The GitHub repository BANUKABHANUTEJA/betel-leaf-disease-classification-main contains a labelled image folder "betel_dataset" with 5 categories: anthracnose, healthy leaf, leaf rot, leaf spot, bacterial leaf. Examples follow, each with its label.

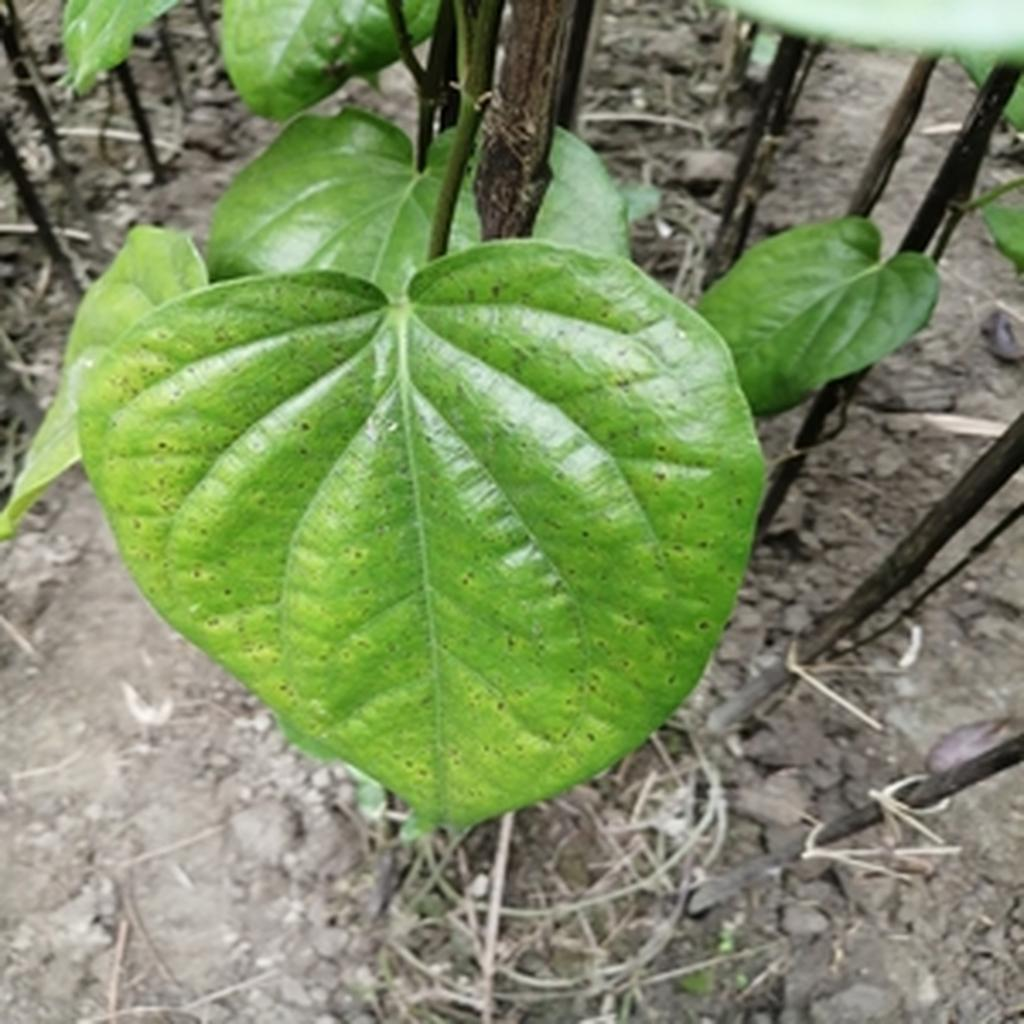
Label: leaf spot

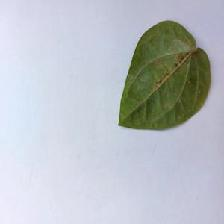
Label: bacterial leaf

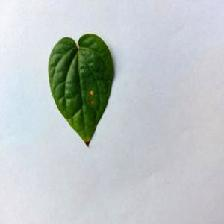
Label: anthracnose

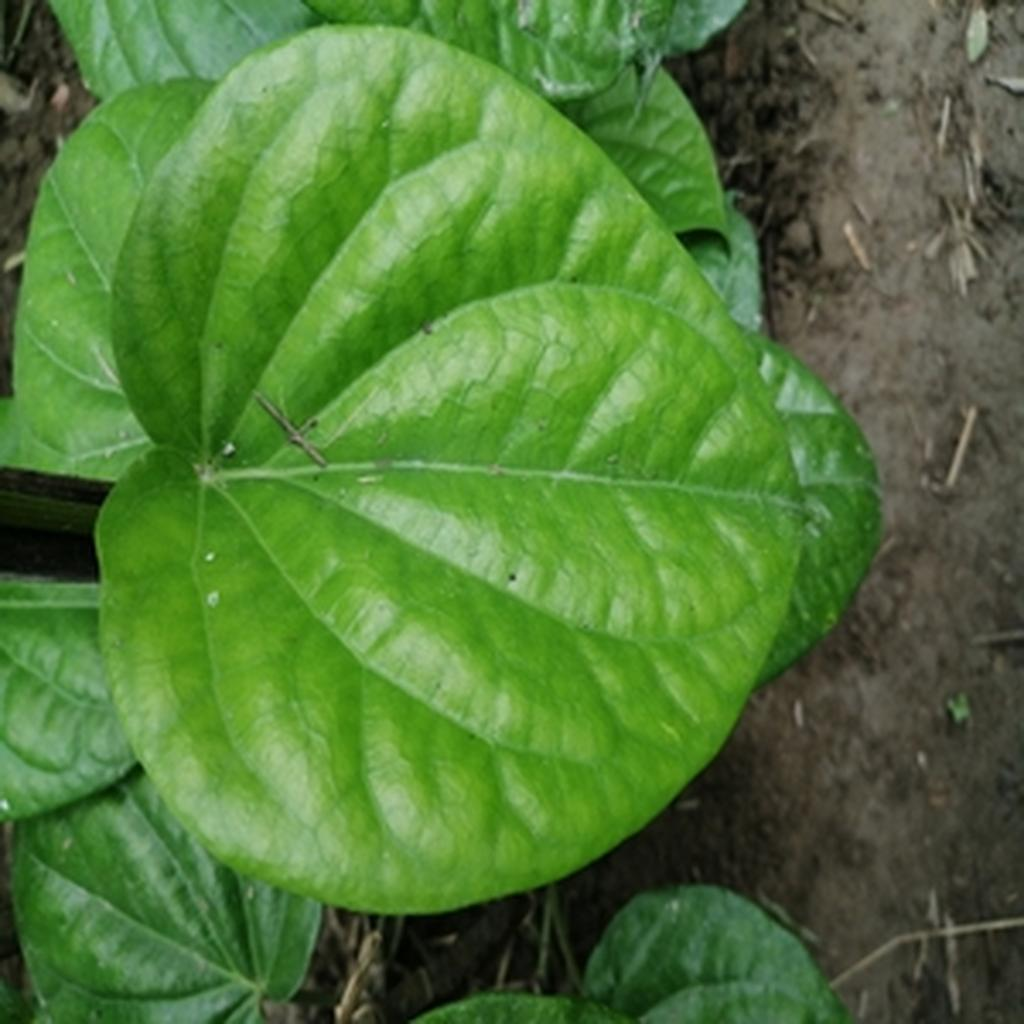
Label: healthy leaf

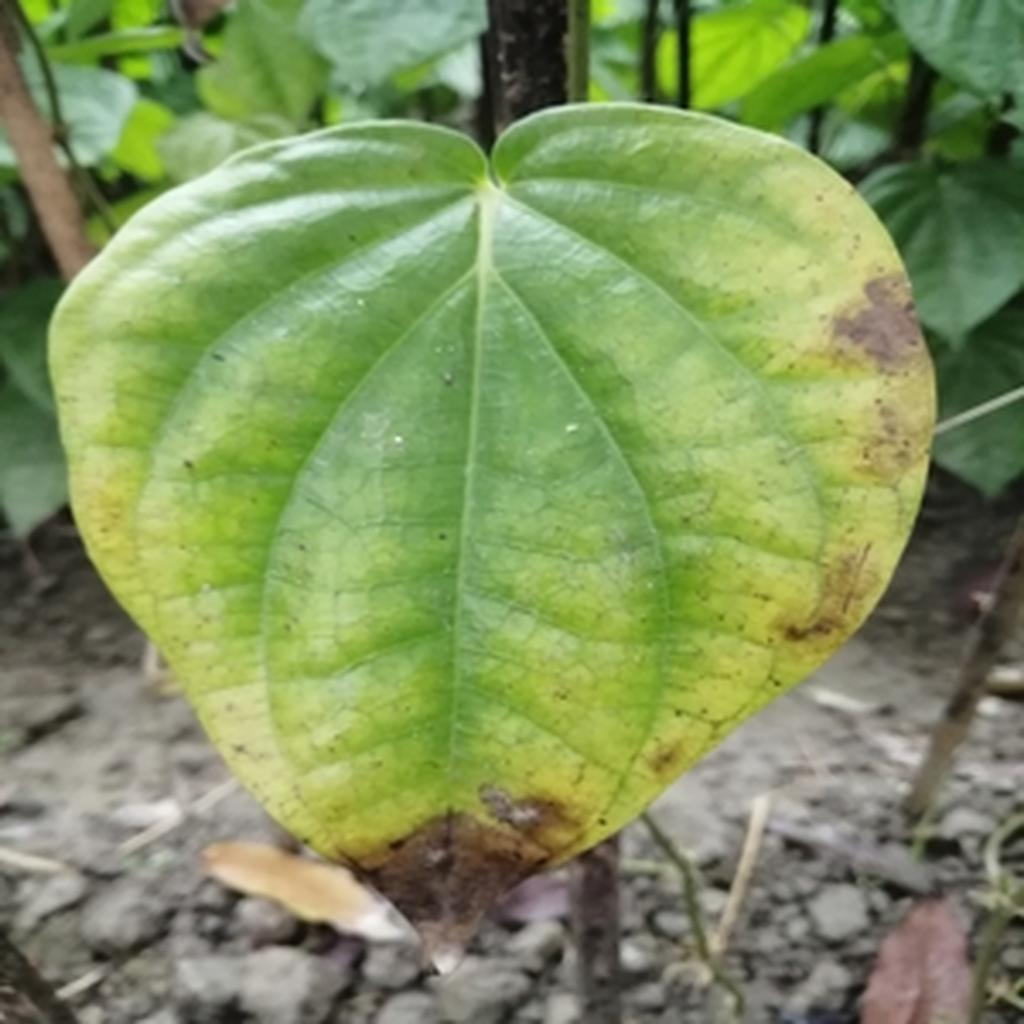
Label: leaf rot

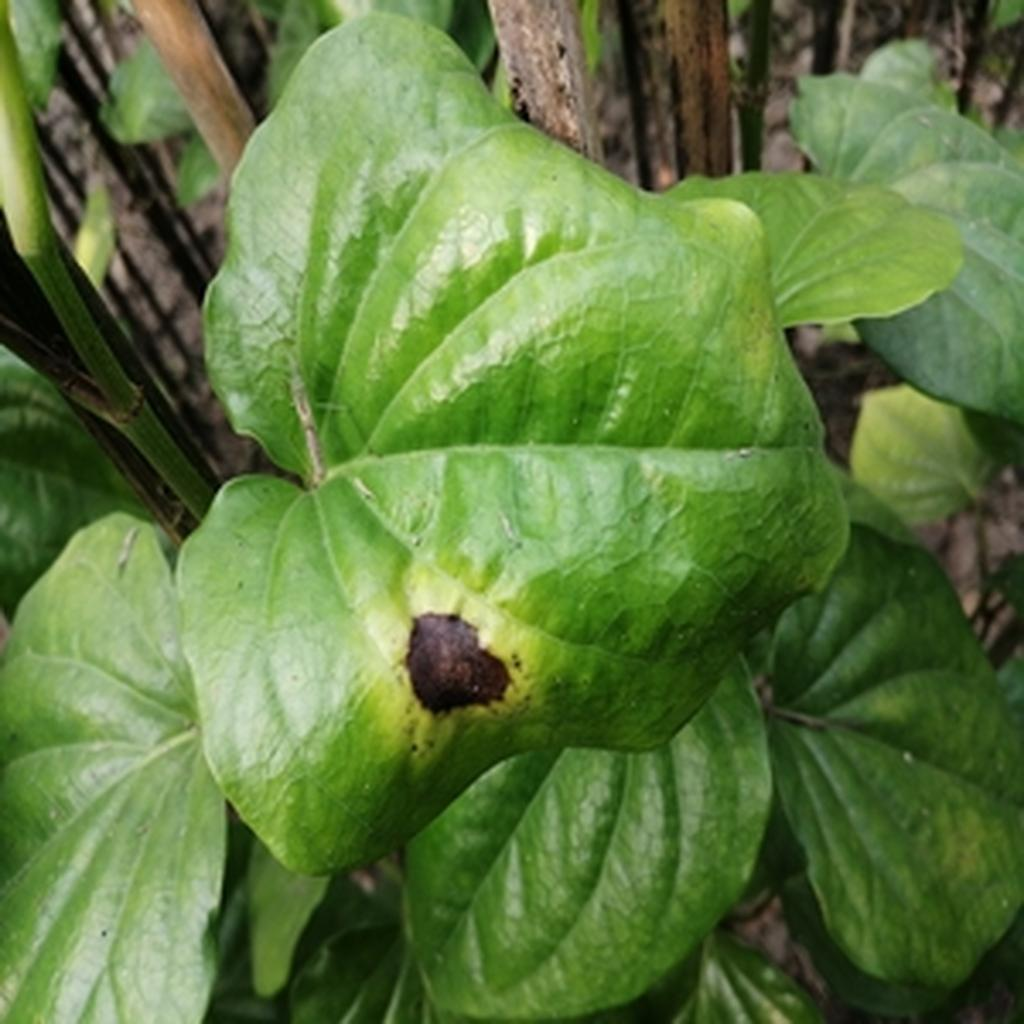
Label: leaf rot
